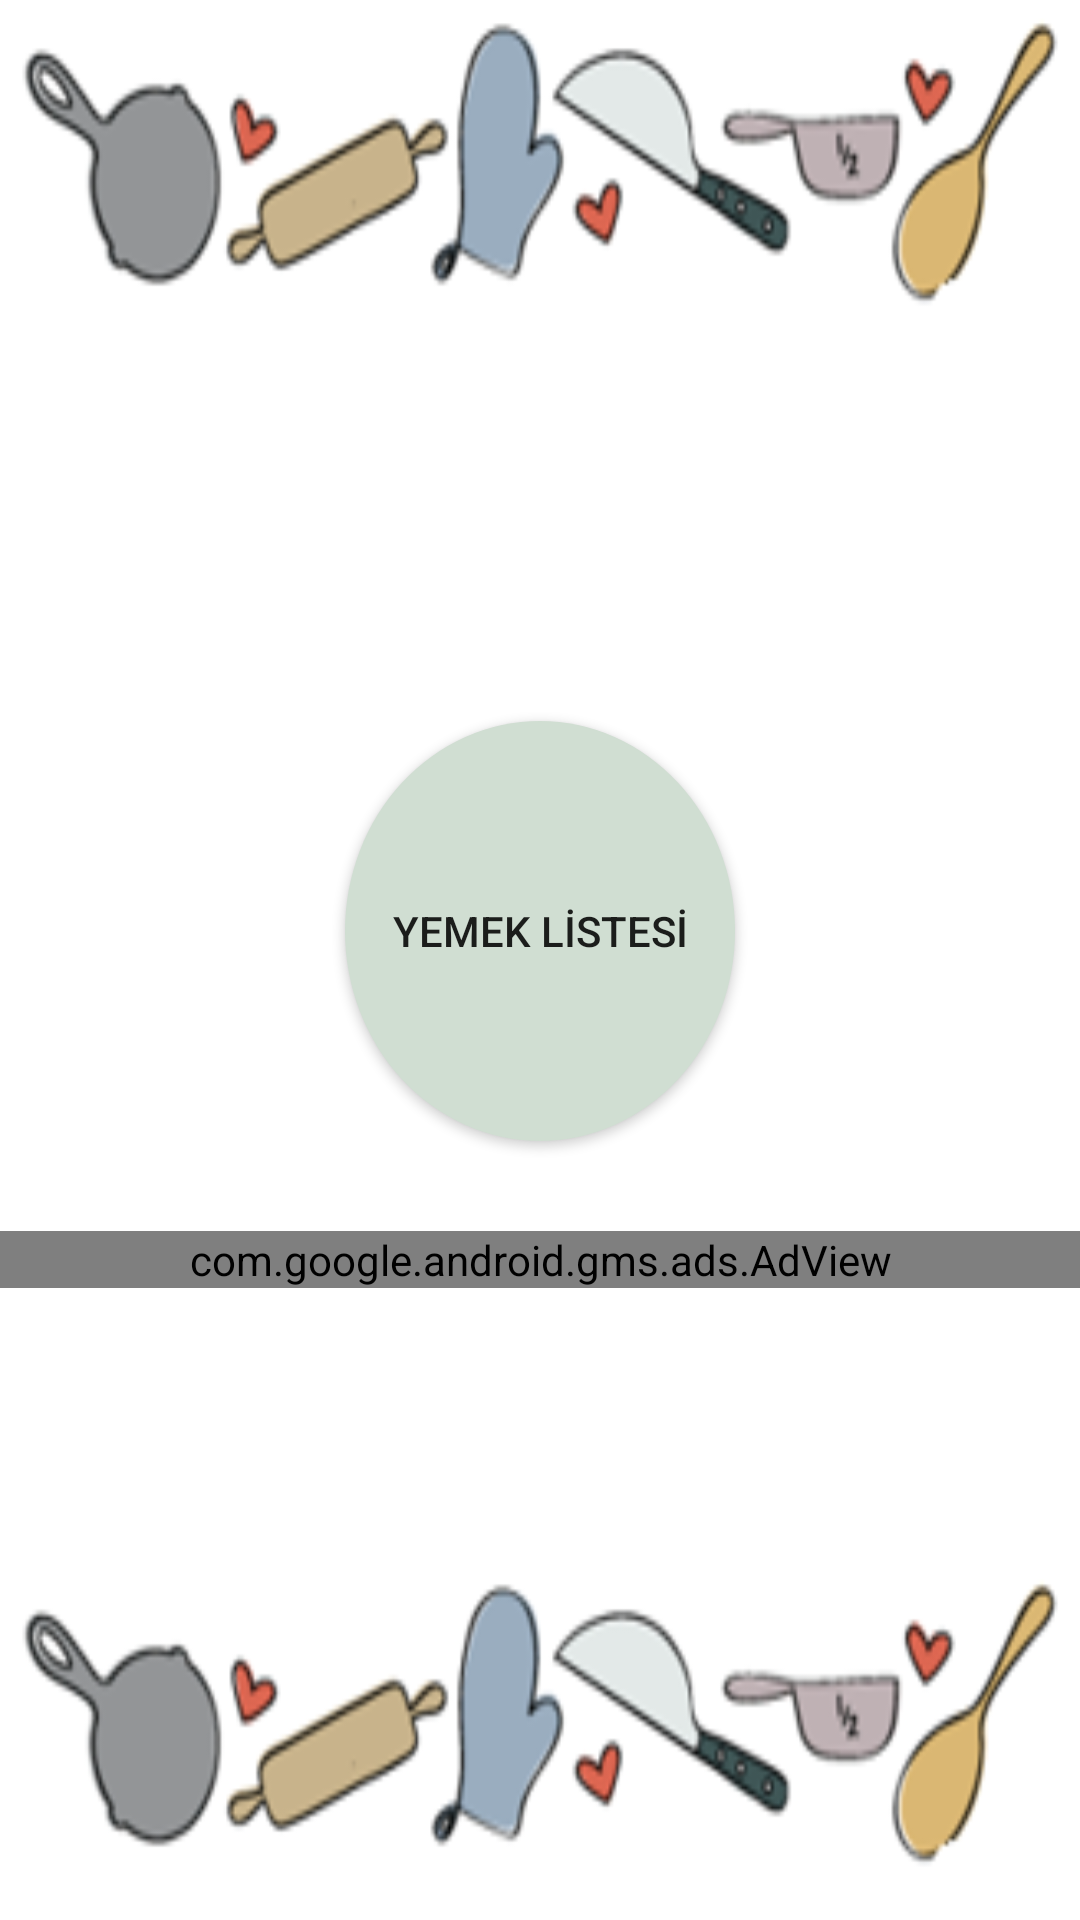

This screen was rendered from an Android layout file. Write that file and the resources it references.
<!-- AndroidManifest.xml: application theme AppTheme -->
<!-- res/layout/activity_main.xml -->
<?xml version="1.0" encoding="utf-8"?>
<LinearLayout xmlns:android="http://schemas.android.com/apk/res/android"
    xmlns:app="http://schemas.android.com/apk/res-auto"
    xmlns:tools="http://schemas.android.com/tools"
    android:layout_width="match_parent"
    android:layout_height="match_parent"
    android:orientation="vertical"
    android:background="@drawable/receipepage1"
    android:gravity="center_vertical"
    tools:context="com.yemekDefteri.mainpage">

    <LinearLayout
        android:layout_width="match_parent"
        android:layout_height="wrap_content"
        android:layout_gravity="center_horizontal"
        android:gravity="center"
        android:orientation="horizontal">

        <Button
            android:id="@+id/btnYemekListesi"
            android:layout_width="130dp"
            android:layout_height="140dp"
            android:layout_gravity="center_vertical|center_horizontal"
            android:layout_margin="30dp"
            android:background="@drawable/round"
            android:text="YEMEK LİSTESİ" />


    </LinearLayout>
    <com.google.android.gms.ads.AdView
        android:id="@+id/adView"
        android:layout_width="match_parent"
        android:layout_height="wrap_content"
        app:adSize="FULL_BANNER"
        app:adUnitId="ca-app-pub-2814589180123732/4676338611"></com.google.android.gms.ads.AdView>

</LinearLayout>
<!-- resources referenced by this layout -->
<resources>
  <!-- drawable receipepage1: png bitmap (drawable-v24, 30402 bytes) -->
  <!-- drawable round (drawable-v24) -->
  <shape xmlns:android="http://schemas.android.com/apk/res/android"
      android:shape="oval"
      >
      <solid android:color="#D0DED2"/>
  
  </shape>
  <style name="AppTheme" parent="Theme.AppCompat.Light.DarkActionBar">
          
          <item name="colorPrimary">@color/colorPrimary</item>
          <item name="colorPrimaryDark">@color/colorPrimaryDark</item>
          <item name="colorAccent">@color/colorAccent</item>
      </style>
  <color name="colorPrimary">#388E3C</color>
  <color name="colorPrimaryDark">#388E3C</color>
  <color name="colorAccent">#388E3C</color>
</resources>
